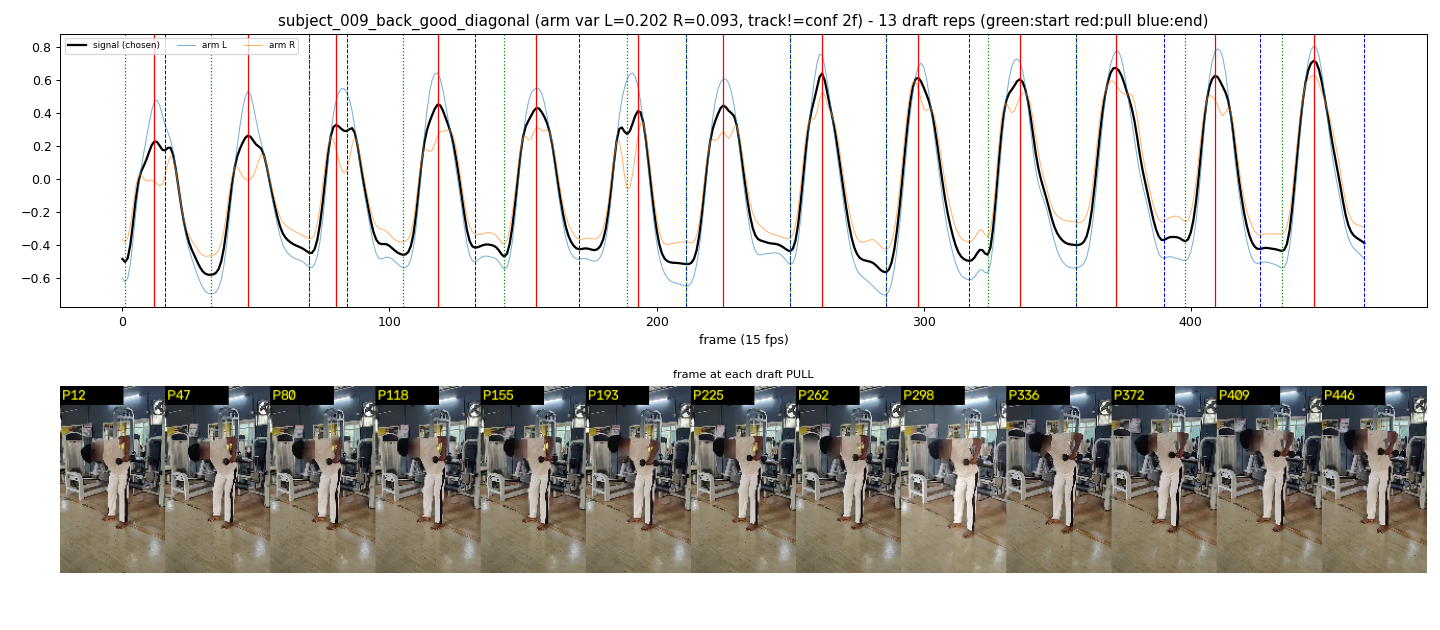

Data behind this chart, as committed beside it:
start_frame, pull_frame, end_frame
1, 12, 16
33, 47, 70
70, 80, 84
105, 118, 132
143, 155, 171
189, 193, 211
211, 225, 250
250, 262, 286
286, 298, 317
324, 336, 357
357, 372, 390
398, 409, 426
434, 446, 465
